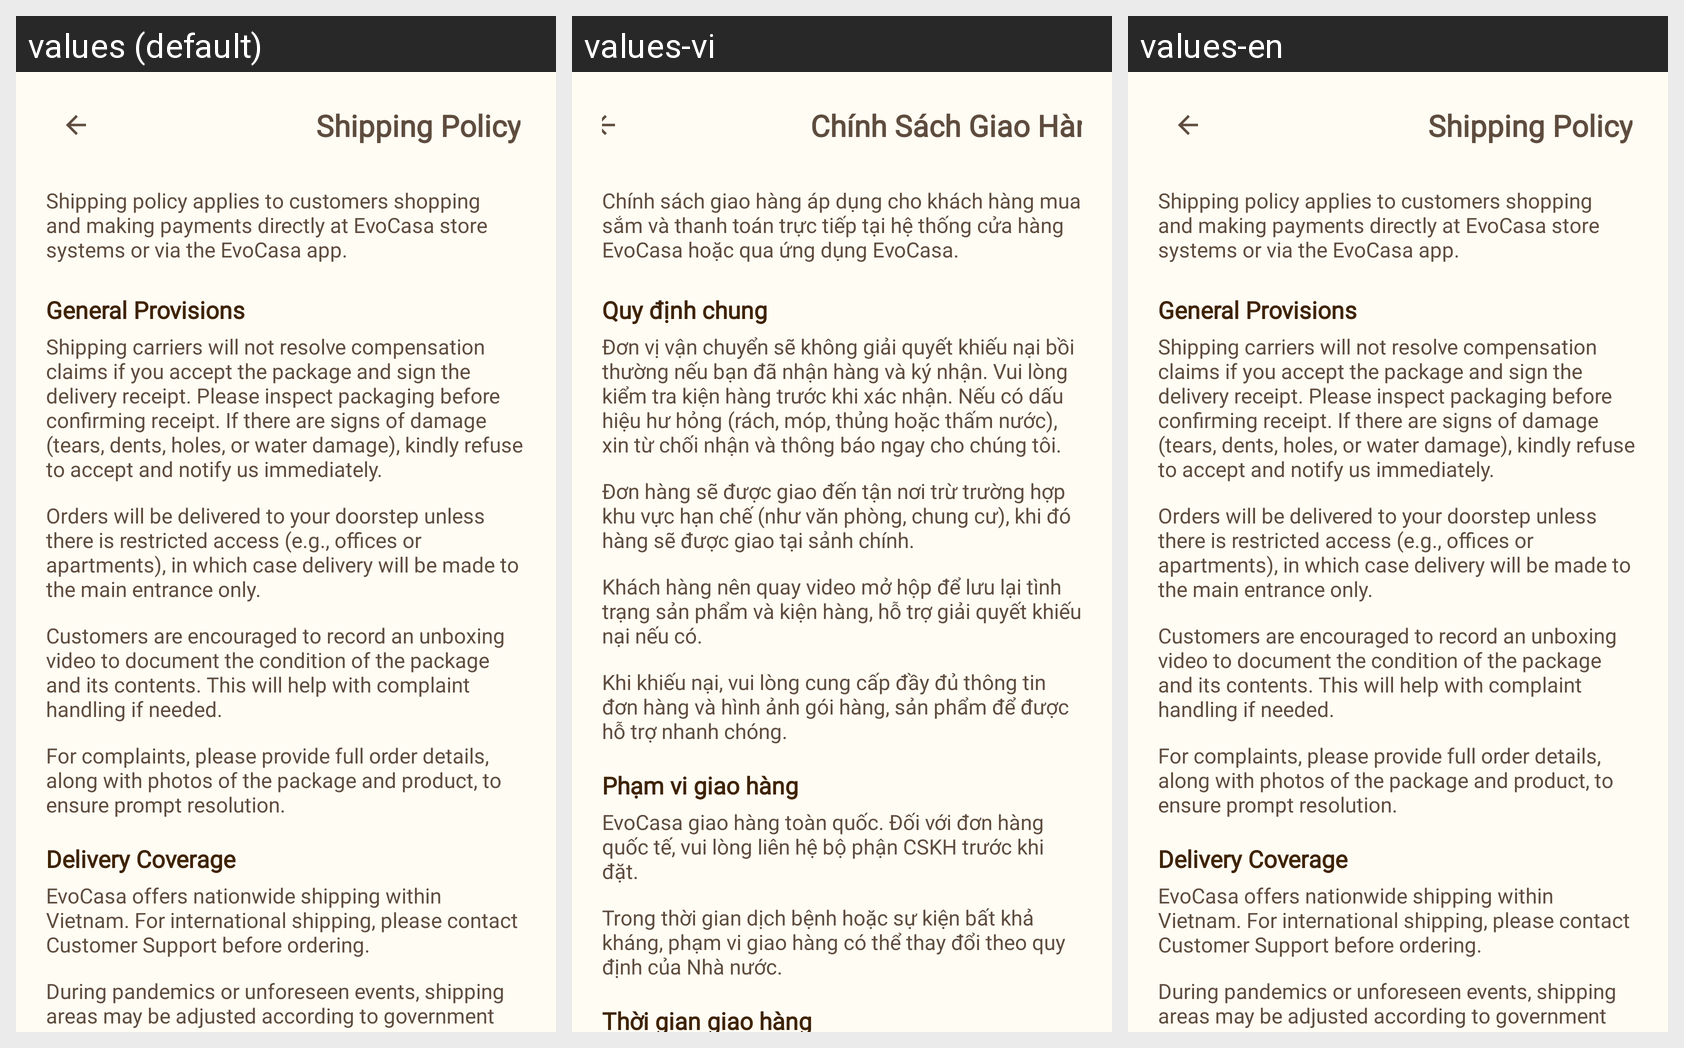

Locale-by-locale string values for the Android screen shown in this grid:
Android screen res/layout/fragment_shipping_policy.xml rendered under 3 locales, left to right: values (default), values-vi, values-en. Device: Nexus 5 (rendered at 1080×1920; each locale shown at half size, 540×960, under a caption strip naming it); theme Theme.EvoCasa.
Strings drawn on this screen, with the default value and each locale's value (text and hints the layout hard-codes, and strings that could not be matched under every locale, appear in the picture but are not listed):

shipping_policy_detail_title
  values: Shipping Policy
  values-vi: Chính Sách Giao Hàng
  values-en: Shipping Policy

shipping_policy_detail_description
  values: Shipping policy applies to customers shopping and making payments directly at EvoCasa store systems or via the EvoCasa app.
  values-vi: Chính sách giao hàng áp dụng cho khách hàng mua sắm và thanh toán trực tiếp tại hệ thống cửa hàng EvoCasa hoặc qua ứng dụng EvoCasa. 
  values-en: Shipping policy applies to customers shopping and making payments directly at EvoCasa store systems or via the EvoCasa app.

shipping_policy_general_provisions_title
  values: General Provisions
  values-vi: Quy định chung
  values-en: General Provisions

shipping_policy_general_provisions_content_1
  values: Shipping carriers will not resolve compensation claims if you accept the package and sign the delivery receipt. Please inspect packaging before confirming receipt. If there are signs of damage (tears, dents, holes, or water damage), kindly refuse to accept and notify us immediately.
  values-vi: Đơn vị vận chuyển sẽ không giải quyết khiếu nại bồi thường nếu bạn đã nhận hàng và ký nhận. Vui lòng kiểm tra kiện hàng trước khi xác nhận. Nếu có dấu hiệu hư hỏng (rách, móp, thủng hoặc thấm nước), xin từ chối nhận và thông báo ngay cho chúng tôi.
  values-en: Shipping carriers will not resolve compensation claims if you accept the package and sign the delivery receipt. Please inspect packaging before confirming receipt. If there are signs of damage (tears, dents, holes, or water damage), kindly refuse to accept and notify us immediately.

shipping_policy_general_provisions_content_2
  values: Orders will be delivered to your doorstep unless there is restricted access (e.g., offices or apartments), in which case delivery will be made to the main entrance only.
  values-vi: Đơn hàng sẽ được giao đến tận nơi trừ trường hợp khu vực hạn chế (như văn phòng, chung cư), khi đó hàng sẽ được giao tại sảnh chính.
  values-en: Orders will be delivered to your doorstep unless there is restricted access (e.g., offices or apartments), in which case delivery will be made to the main entrance only.

shipping_policy_general_provisions_content_3
  values: Customers are encouraged to record an unboxing video to document the condition of the package and its contents. This will help with complaint handling if needed.
  values-vi: Khách hàng nên quay video mở hộp để lưu lại tình trạng sản phẩm và kiện hàng, hỗ trợ giải quyết khiếu nại nếu có.
  values-en: Customers are encouraged to record an unboxing video to document the condition of the package and its contents. This will help with complaint handling if needed.

shipping_policy_general_provisions_content_4
  values: For complaints, please provide full order details, along with photos of the package and product, to ensure prompt resolution.
  values-vi: Khi khiếu nại, vui lòng cung cấp đầy đủ thông tin đơn hàng và hình ảnh gói hàng, sản phẩm để được hỗ trợ nhanh chóng.
  values-en: For complaints, please provide full order details, along with photos of the package and product, to ensure prompt resolution.

shipping_policy_delivery_coverage_title
  values: Delivery Coverage
  values-vi: Phạm vi giao hàng
  values-en: Delivery Coverage

shipping_policy_delivery_coverage_content_1
  values: EvoCasa offers nationwide shipping within Vietnam. For international shipping, please contact Customer Support before ordering.
  values-vi: EvoCasa giao hàng toàn quốc. Đối với đơn hàng quốc tế, vui lòng liên hệ bộ phận CSKH trước khi đặt.
  values-en: EvoCasa offers nationwide shipping within Vietnam. For international shipping, please contact Customer Support before ordering.

shipping_policy_delivery_coverage_content_2
  values: During pandemics or unforeseen events, shipping areas may be adjusted according to government regulations.
  values-vi: Trong thời gian dịch bệnh hoặc sự kiện bất khả kháng, phạm vi giao hàng có thể thay đổi theo quy định của Nhà nước.
  values-en: During pandemics or unforeseen events, shipping areas may be adjusted according to government regulations.
